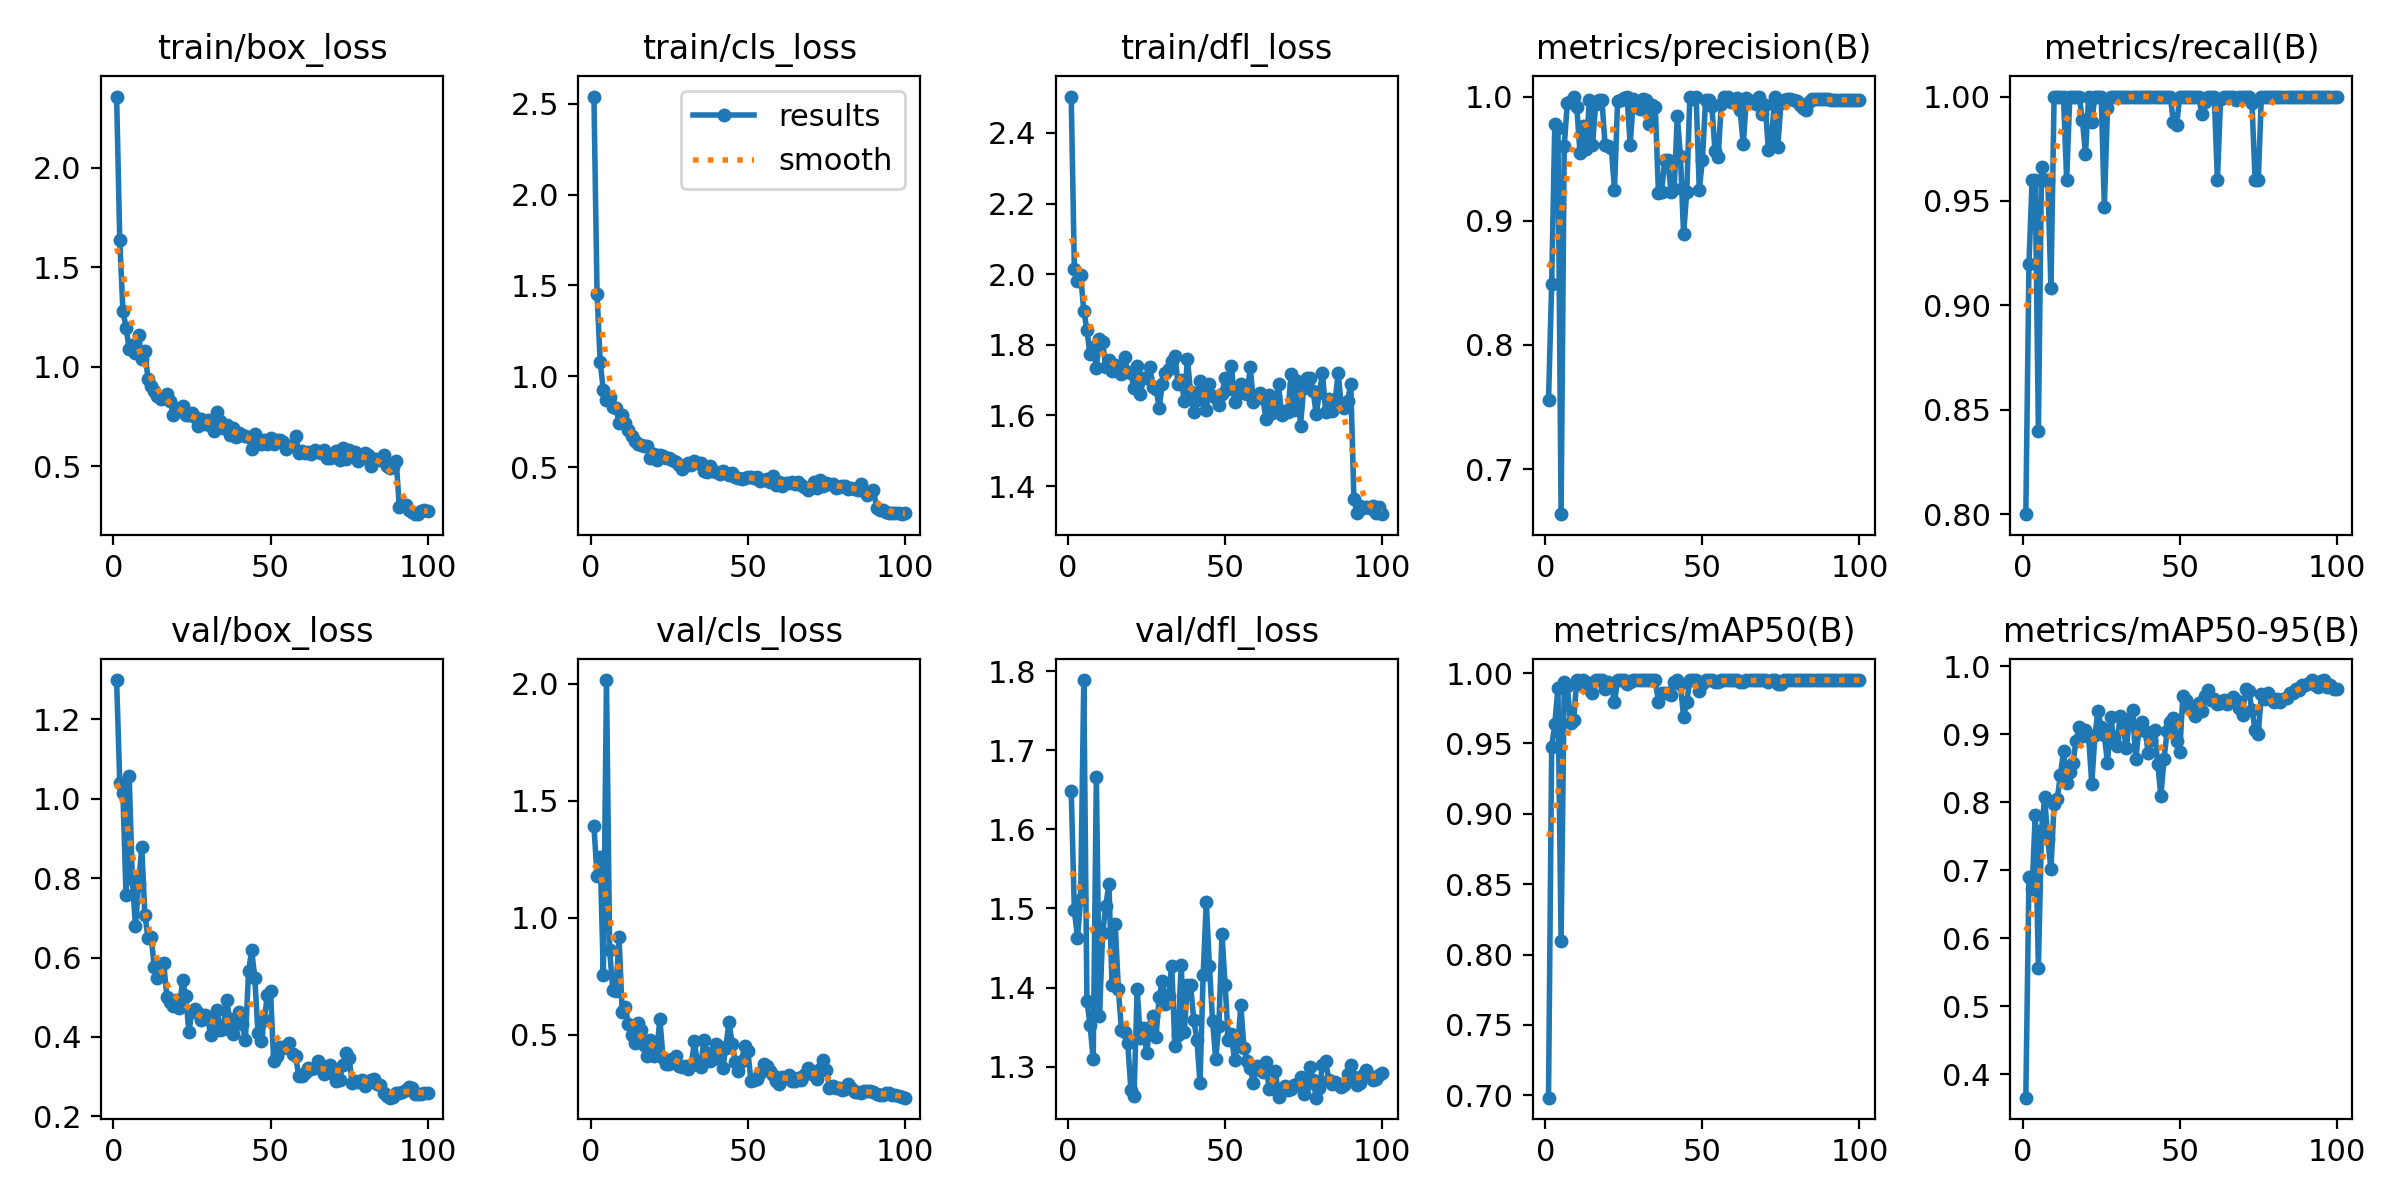

Data behind this chart, as committed beside it:
epoch, train/box_loss, train/cls_loss, train/dfl_loss, metrics/precision(B), metrics/recall(B), metrics/mAP50(B), metrics/mAP50-95(B), val/box_loss, val/cls_loss, val/dfl_loss, lr/pg0, lr/pg1, lr/pg2
1, 2.358, 2.539, 2.503, 0.7552, 0.8, 0.6983, 0.3654, 1.299, 1.393, 1.649, 0.00032, 0.00032, 0.00032
2, 1.636, 1.453, 2.015, 0.849, 0.92, 0.9475, 0.6902, 1.041, 1.181, 1.498, 0.0006535, 0.0006535, 0.0006535
3, 1.282, 1.077, 1.981, 0.9783, 0.96, 0.9638, 0.6719, 1.015, 1.261, 1.463, 0.0009802, 0.0009802, 0.0009802
4, 1.197, 0.9252, 1.997, 0.9745, 0.96, 0.9895, 0.7813, 0.7574, 0.7534, 1.512, 0.0013, 0.0013, 0.0013
5, 1.09, 0.8706, 1.896, 0.6636, 0.84, 0.8098, 0.5567, 1.057, 2.017, 1.789, 0.001613, 0.001613, 0.001613
6, 1.108, 0.8888, 1.842, 0.9602, 0.9663, 0.9935, 0.7588, 0.7975, 0.8639, 1.383, 0.001901, 0.001901, 0.001901
7, 1.067, 0.8337, 1.773, 0.995, 0.96, 0.9907, 0.807, 0.6783, 0.6916, 1.352, 0.001881, 0.001881, 0.001881
8, 1.162, 0.8276, 1.795, 0.9962, 0.96, 0.9643, 0.7454, 0.7843, 0.6862, 1.309, 0.001861, 0.001861, 0.001861
9, 1.037, 0.7452, 1.735, 1, 0.9082, 0.9666, 0.7014, 0.8786, 0.917, 1.667, 0.001842, 0.001842, 0.001842
10, 1.081, 0.7879, 1.816, 0.9918, 1, 0.995, 0.7981, 0.7066, 0.596, 1.364, 0.001822, 0.001822, 0.001822
11, 0.9365, 0.7454, 1.808, 0.9549, 1, 0.9919, 0.8046, 0.6498, 0.6192, 1.469, 0.001802, 0.001802, 0.001802
12, 0.905, 0.7046, 1.736, 0.9759, 1, 0.995, 0.8397, 0.6523, 0.5445, 1.504, 0.001782, 0.001782, 0.001782
13, 0.8758, 0.6694, 1.756, 0.958, 1, 0.9935, 0.875, 0.575, 0.4967, 1.531, 0.001762, 0.001762, 0.001762
14, 0.854, 0.643, 1.727, 0.9968, 0.96, 0.9883, 0.8279, 0.5492, 0.4626, 1.403, 0.001743, 0.001743, 0.001743
15, 0.8378, 0.6275, 1.744, 0.9609, 1, 0.9858, 0.8452, 0.5827, 0.55, 1.48, 0.001723, 0.001723, 0.001723
16, 0.8447, 0.6235, 1.736, 0.9936, 1, 0.995, 0.8582, 0.5857, 0.5202, 1.398, 0.001703, 0.001703, 0.001703
17, 0.8615, 0.6183, 1.717, 0.9973, 1, 0.995, 0.8905, 0.5003, 0.4538, 1.346, 0.001683, 0.001683, 0.001683
18, 0.8283, 0.6149, 1.765, 0.9974, 1, 0.995, 0.9107, 0.4881, 0.41, 1.344, 0.001663, 0.001663, 0.001663
19, 0.7591, 0.5481, 1.722, 0.9611, 0.989, 0.9889, 0.8972, 0.4773, 0.4773, 1.329, 0.001644, 0.001644, 0.001644
20, 0.7953, 0.5753, 1.719, 0.9605, 0.9724, 0.9935, 0.9063, 0.4936, 0.4108, 1.27, 0.001624, 0.001624, 0.001624
21, 0.7752, 0.5399, 1.677, 0.9586, 1, 0.9919, 0.8966, 0.4722, 0.4281, 1.263, 0.001604, 0.001604, 0.001604
22, 0.8012, 0.5697, 1.739, 0.9251, 0.9879, 0.9792, 0.8269, 0.543, 0.5664, 1.398, 0.001584, 0.001584, 0.001584
23, 0.7554, 0.5611, 1.659, 0.9966, 1, 0.995, 0.8988, 0.5039, 0.4008, 1.336, 0.001564, 0.001564, 0.001564
24, 0.76, 0.5487, 1.705, 0.9974, 1, 0.995, 0.9346, 0.4127, 0.3762, 1.349, 0.001545, 0.001545, 0.001545
25, 0.7663, 0.5506, 1.706, 0.999, 1, 0.995, 0.91, 0.465, 0.3739, 1.317, 0.001525, 0.001525, 0.001525
26, 0.7467, 0.5424, 1.738, 1, 0.9473, 0.992, 0.8985, 0.4704, 0.3973, 1.349, 0.001505, 0.001505, 0.001505
27, 0.7022, 0.5262, 1.68, 0.9613, 0.9944, 0.9935, 0.8574, 0.4604, 0.4092, 1.364, 0.001485, 0.001485, 0.001485
28, 0.7389, 0.51, 1.676, 0.9978, 1, 0.995, 0.9249, 0.4431, 0.3652, 1.338, 0.001465, 0.001465, 0.001465
29, 0.7101, 0.4922, 1.623, 0.9941, 1, 0.995, 0.8942, 0.4554, 0.3602, 1.387, 0.001446, 0.001446, 0.001446
30, 0.7327, 0.5087, 1.688, 0.9901, 1, 0.995, 0.8823, 0.4451, 0.3669, 1.409, 0.001426, 0.001426, 0.001426
31, 0.7015, 0.5242, 1.72, 0.9977, 1, 0.995, 0.9269, 0.4059, 0.354, 1.379, 0.001406, 0.001406, 0.001406
32, 0.6761, 0.513, 1.731, 0.9976, 1, 0.995, 0.9083, 0.4168, 0.3689, 1.389, 0.001386, 0.001386, 0.001386
33, 0.7728, 0.5319, 1.756, 0.9777, 1, 0.995, 0.8798, 0.4666, 0.4723, 1.428, 0.001366, 0.001366, 0.001366
34, 0.7272, 0.5212, 1.769, 0.9932, 1, 0.995, 0.923, 0.4178, 0.3707, 1.326, 0.001347, 0.001347, 0.001347
35, 0.6945, 0.5252, 1.69, 0.9912, 1, 0.995, 0.9351, 0.4195, 0.36, 1.339, 0.001327, 0.001327, 0.001327
36, 0.7074, 0.4801, 1.701, 0.9224, 1, 0.9792, 0.8642, 0.4942, 0.4766, 1.429, 0.001307, 0.001307, 0.001307
37, 0.6567, 0.4725, 1.641, 0.9228, 1, 0.9856, 0.9065, 0.444, 0.4231, 1.344, 0.001287, 0.001287, 0.001287
38, 0.6898, 0.5076, 1.759, 0.9489, 1, 0.9858, 0.9182, 0.4069, 0.3865, 1.404, 0.001267, 0.001267, 0.001267
39, 0.6456, 0.4778, 1.665, 0.9488, 1, 0.9858, 0.9045, 0.4321, 0.3976, 1.403, 0.001248, 0.001248, 0.001248
40, 0.669, 0.4731, 1.611, 0.923, 1, 0.984, 0.8724, 0.4623, 0.4588, 1.359, 0.001228, 0.001228, 0.001228
41, 0.6584, 0.4633, 1.644, 0.9254, 1, 0.9935, 0.891, 0.4324, 0.4483, 1.334, 0.001208, 0.001208, 0.001208
42, 0.6521, 0.4766, 1.699, 0.9846, 1, 0.995, 0.9069, 0.3914, 0.3567, 1.28, 0.001188, 0.001188, 0.001188
43, 0.6451, 0.4684, 1.661, 0.9519, 1, 0.9919, 0.8562, 0.5658, 0.4434, 1.415, 0.001168, 0.001168, 0.001168
44, 0.5866, 0.4558, 1.616, 0.8891, 1, 0.9688, 0.8092, 0.6178, 0.5564, 1.508, 0.001149, 0.001149, 0.001149
45, 0.66, 0.4688, 1.688, 0.923, 1, 0.9791, 0.864, 0.5481, 0.4613, 1.427, 0.001129, 0.001129, 0.001129
46, 0.6221, 0.4459, 1.655, 0.9994, 1, 0.995, 0.905, 0.4095, 0.3848, 1.358, 0.001109, 0.001109, 0.001109
47, 0.6098, 0.4424, 1.648, 0.9983, 1, 0.995, 0.9188, 0.3896, 0.3439, 1.31, 0.001089, 0.001089, 0.001089
48, 0.6299, 0.4345, 1.628, 1, 0.9877, 0.995, 0.9244, 0.4417, 0.388, 1.351, 0.001069, 0.001069, 0.001069
49, 0.6103, 0.4404, 1.662, 0.9249, 0.9862, 0.9874, 0.8905, 0.5067, 0.4531, 1.468, 0.00105, 0.00105, 0.00105
50, 0.6422, 0.4454, 1.706, 0.9493, 1, 0.9919, 0.8745, 0.5151, 0.43, 1.403, 0.00103, 0.00103, 0.00103
51, 0.6105, 0.4486, 1.675, 0.9973, 1, 0.995, 0.9564, 0.3393, 0.3028, 1.334, 0.00101, 0.00101, 0.00101
52, 0.6309, 0.4385, 1.74, 0.997, 1, 0.995, 0.9498, 0.3522, 0.3049, 1.341, 0.0009902, 0.0009902, 0.0009902
53, 0.6335, 0.4454, 1.639, 0.9926, 1, 0.995, 0.9381, 0.3741, 0.3106, 1.308, 0.0009704, 0.0009704, 0.0009704
54, 0.6237, 0.4269, 1.674, 0.9562, 1, 0.9935, 0.934, 0.3718, 0.3349, 1.327, 0.0009506, 0.0009506, 0.0009506
55, 0.5887, 0.4278, 1.69, 0.951, 1, 0.9935, 0.9268, 0.3765, 0.3735, 1.377, 0.0009308, 0.0009308, 0.0009308
56, 0.6003, 0.4327, 1.663, 0.9939, 1, 0.995, 0.9456, 0.3844, 0.3655, 1.323, 0.000911, 0.000911, 0.000911
57, 0.6009, 0.4202, 1.661, 1, 0.9918, 0.995, 0.9346, 0.3579, 0.3428, 1.307, 0.0008912, 0.0008912, 0.0008912
58, 0.6516, 0.4531, 1.737, 1, 0.9972, 0.995, 0.9558, 0.3507, 0.3272, 1.298, 0.0008714, 0.0008714, 0.0008714
59, 0.5672, 0.4038, 1.64, 0.9956, 1, 0.995, 0.9646, 0.3016, 0.3018, 1.279, 0.0008516, 0.0008516, 0.0008516
60, 0.5748, 0.4163, 1.65, 0.9971, 1, 0.995, 0.9509, 0.3006, 0.289, 1.301, 0.0008318, 0.0008318, 0.0008318
... 40 more rows
